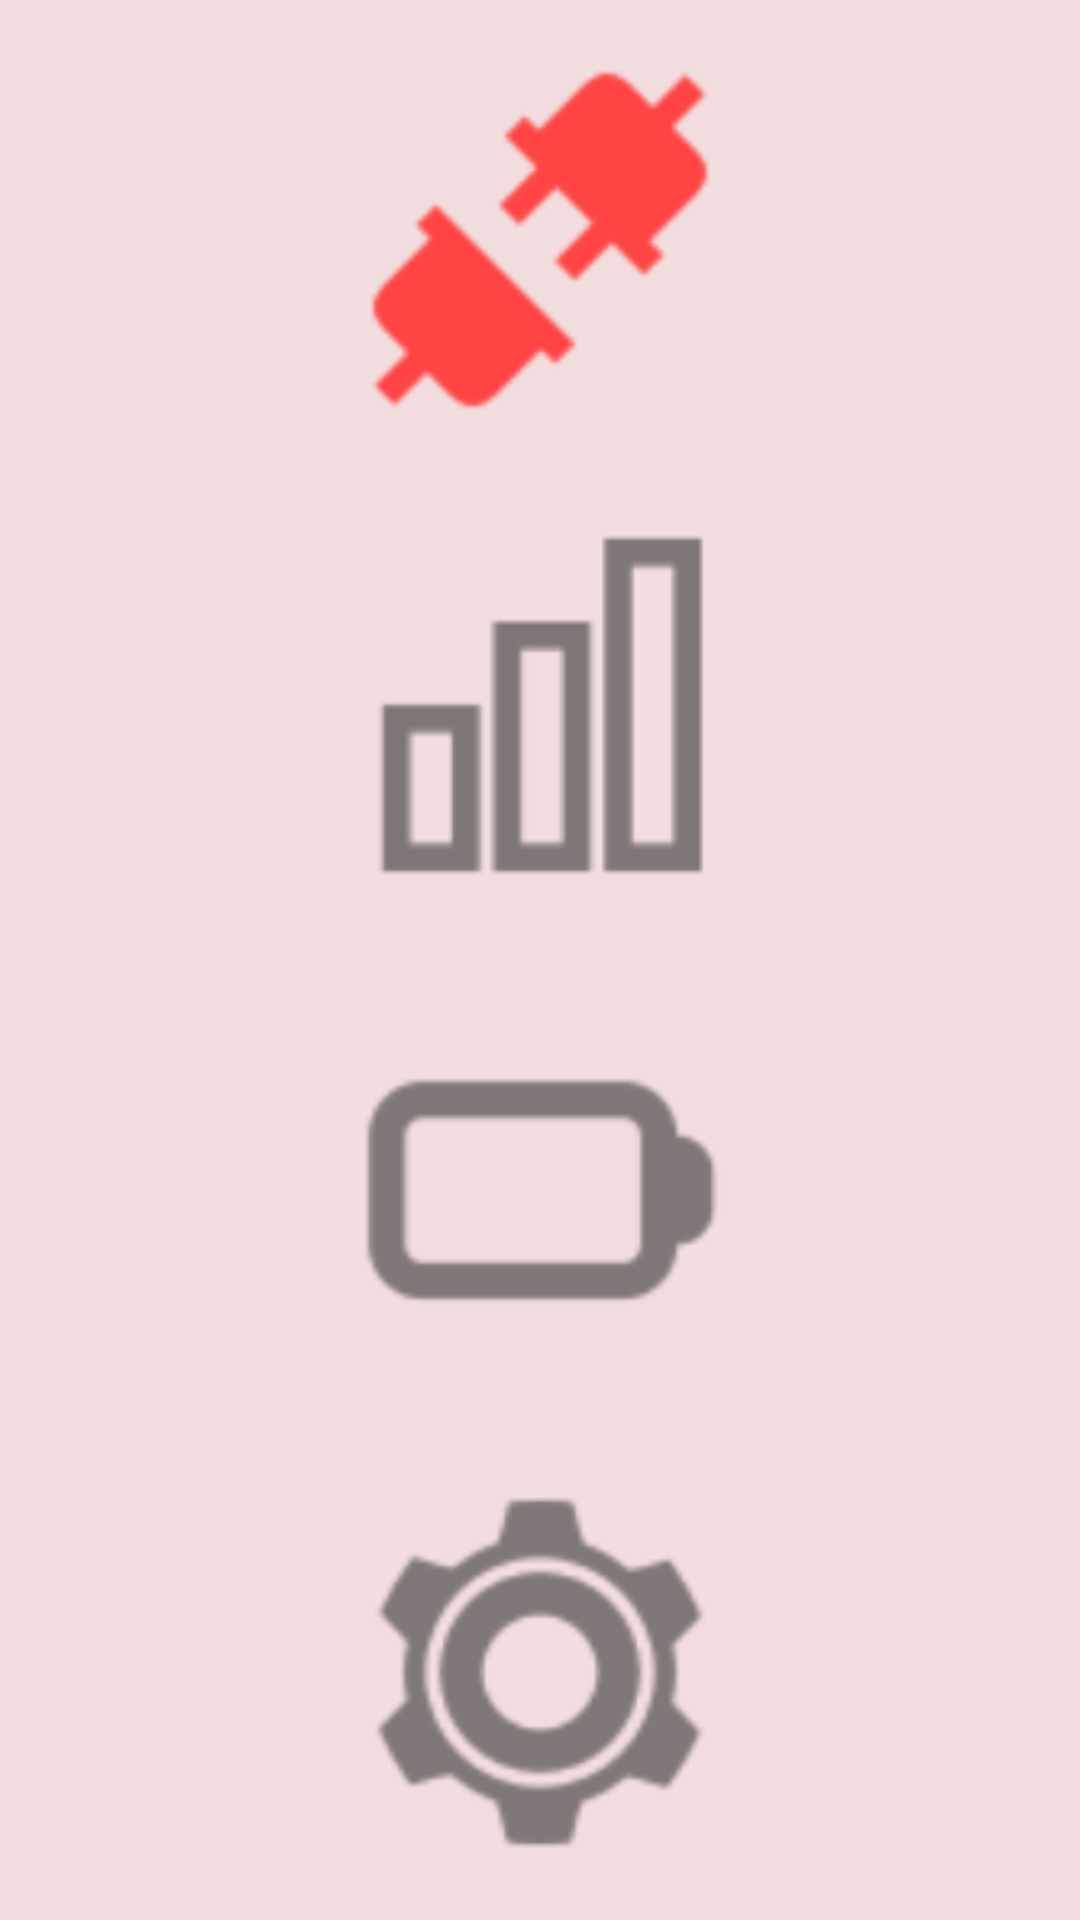

The Android layout XML behind this screen, and the referenced resources:
<!-- AndroidManifest.xml: application theme AppTheme -->
<!-- res/layout/fragment_location_land.xml -->
<?xml version="1.0" encoding="utf-8"?>
<ScrollView xmlns:android="http://schemas.android.com/apk/res/android"
    android:layout_width="fill_parent"
    android:layout_height="fill_parent"
    android:fillViewport="true" >
    <LinearLayout
        android:id="@+id/header"
        android:layout_width="match_parent"
        android:layout_height="match_parent"
        android:orientation="vertical"
        android:scrollbars="vertical"
        android:background="@color/headColorOff" >

        <ImageView
            android:id="@+id/icLocation"
            android:layout_width="match_parent"
            android:layout_height="match_parent"
            android:src="@drawable/ic_connection"
            android:minHeight="100dp"
            android:minWidth="100dp"
            android:layout_marginTop="5dp"
            android:layout_marginBottom="5dp"
            android:layout_weight="1" />

        <ImageView
            android:id="@+id/icSignal"
            android:layout_width="match_parent"
            android:layout_height="match_parent"
            android:src="@drawable/ic_signal"
            android:minHeight="100dp"
            android:minWidth="100dp"
            android:layout_marginBottom="10dp"
            android:layout_weight="1" />

        <ImageView
            android:id="@+id/icBattery"
            android:layout_width="match_parent"
            android:layout_height="match_parent"
            android:src="@drawable/ic_battery"
            android:minHeight="100dp"
            android:minWidth="100dp"
            android:layout_marginBottom="5dp"
            android:layout_weight="1" />

        <ImageView
            android:id="@+id/icSettings"
            android:layout_width="match_parent"
            android:layout_height="match_parent"
            android:src="@drawable/ic_settings"
            android:minHeight="100dp"
            android:minWidth="100dp"
            android:layout_marginBottom="5dp"
            android:layout_weight="1" />

    </LinearLayout>
</ScrollView>
<!-- resources referenced by this layout -->
<resources>
  <color name="headColorOff">#f2dede</color>
  <!-- drawable ic_battery: png bitmap (drawable-hdpi, 1337 bytes) -->
  <!-- drawable ic_connection: png bitmap (drawable-hdpi, 3013 bytes) -->
  <!-- drawable ic_settings: png bitmap (drawable-hdpi, 4180 bytes) -->
  <!-- drawable ic_signal: png bitmap (drawable-hdpi, 1229 bytes) -->
  <style name="AppTheme" parent="@android:style/Theme.Holo.Light">
          <item name="android:actionBarStyle">@style/Widget.ActionBar</item>
          <item name="android:buttonStyle">@style/Widget.Button</item>
          <item name="android:homeAsUpIndicator">@drawable/ic_ab_back_holo_dark</item>
          <item name="android:textAppearanceListItem">@style/TextAppearance</item>
          <item name="android:textAppearanceListItemSmall">@style/TextAppearance.Small</item>
          <item name="android:actionOverflowButtonStyle">@style/Widget.ActionBar.Overflow</item>
      </style>
  <style name="Widget.ActionBar" parent="@android:style/Widget.Holo.Light.ActionBar.Solid.Inverse">
          <item name="android:background">@color/actionBarColor</item>
          <item name="android:backgroundStacked">@color/actionBarColor</item>
          <item name="android:backgroundSplit">@color/actionBarColor</item>
          <item name="android:displayOptions">useLogo|showHome|showTitle</item>
      </style>
  <style name="Widget.Button" parent="@android:style/Widget.Holo.Light.Button">
          <item name="android:minWidth">160dip</item>
      </style>
  <style name="TextAppearance">
          <item name="android:textSize">15sp</item>
          <item name="android:textStyle">bold</item>
      </style>
  <style name="TextAppearance.Small">
          <item name="android:textSize">12sp</item>
          <item name="android:textStyle">normal</item>
      </style>
  <style name="Widget.ActionBar.Overflow" parent="@android:style/Widget.Holo.Light.ActionButton.Overflow">
          <item name="android:src">@drawable/ic_menu_moreoverflow</item>
      </style>
  <color name="actionBarColor">#428bca</color>
</resources>
